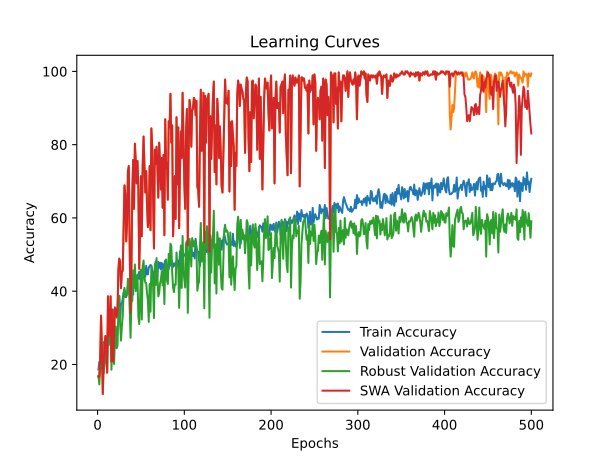

The table this chart was drawn from, first rows:
time; train_accuracy; train_loss; valid_accuracy; valid_loss; valid_accuracy_robust; valid_accuracy_swa; valid_accuracy_robust_swa
20,8947; 18,6806; 1,8183; 16,6667; 1,7937; 16,9540; 16,6667; 16,9540
42,4466; 20,6944; 1,8270; 16,6667; 1,8175; 14,5594; 16,6667; 14,5594
64,9275; 18,7500; 1,8125; 21,6667; 1,7979; 19,6360; 21,6667; 19,6360
86,9868; 23,1944; 1,8670; 33,3333; 1,7494; 24,6169; 33,3333; 24,6169
110,5387; 23,2639; 1,9215; 24,7222; 2,8253; 19,9234; 24,7222; 19,9234
132,8032; 22,0833; 2,1401; 11,9444; 3,0483; 17,2414; 11,9444; 17,2414
154,4706; 26,1111; 1,9880; 20,0000; 1,9172; 17,7203; 20,0000; 17,7203
179,3648; 23,2639; 1,8763; 25,2778; 1,7983; 20,4981; 25,2778; 20,4981
207,3157; 25,4167; 1,8757; 27,7778; 11,4911; 25,8621; 27,7778; 25,8621
232,4322; 22,7778; 1,8837; 25,0000; 1,7938; 22,0307; 25,0000; 22,0307
258,7682; 27,3611; 1,8542; 17,7778; 105,8595; 18,1034; 17,7778; 18,1034
283,1143; 27,4306; 1,7478; 38,6111; 1,7134; 29,5977; 38,6111; 29,5977
305,8126; 31,0417; 1,7560; 27,7778; 1,6917; 25,2874; 27,7778; 25,2874
327,1305; 28,5417; 1,7548; 28,6111; 1,5878; 27,8736; 28,6111; 27,8736
348,2988; 30,6250; 1,7110; 38,6111; 1,4111; 33,1418; 38,6111; 33,1418
370,7667; 32,5000; 1,7264; 20,8333; 1,7514; 18,5824; 20,8333; 18,5824
394,8810; 32,9167; 1,7290; 35,0000; 1,6369; 26,9157; 35,0000; 26,9157
419,0272; 31,6667; 1,7330; 20,8333; 1,8853; 23,1801; 20,8333; 23,1801
442,5946; 34,9306; 1,7108; 27,5000; 4,2523; 20,1149; 27,5000; 20,1149
464,3434; 35,2083; 1,6814; 35,5556; 1,5882; 27,2031; 35,5556; 27,2031
486,1586; 35,2778; 1,7011; 35,0000; 1,5776; 30,3640; 35,0000; 30,3640
509,0241; 32,7778; 1,7055; 33,0556; 2,0069; 24,4253; 33,0556; 24,4253
531,3715; 34,8611; 1,6798; 35,0000; 1,4339; 25,1916; 35,0000; 25,1916
554,3125; 33,4028; 1,6952; 45,8333; 1,5339; 35,1533; 45,8333; 35,1533
577,6000; 38,7500; 1,6772; 48,8889; 1,5588; 38,5057; 48,8889; 38,5057
601,7653; 31,8056; 1,6943; 48,0556; 1,3490; 31,1303; 48,0556; 31,1303
625,6359; 36,5972; 1,6593; 40,8333; 1,3249; 26,5326; 40,8333; 26,5326
649,0396; 36,5278; 1,6499; 45,2778; 1,2939; 30,3640; 45,2778; 30,3640
671,3213; 38,0556; 1,6464; 45,5556; 1,3446; 33,2375; 45,5556; 33,2375
694,2353; 39,4444; 1,6359; 57,5000; 1,1315; 39,4636; 57,5000; 39,4636
715,8115; 40,3472; 1,6383; 68,8889; 0,8762; 40,9004; 68,8889; 40,9004
738,3498; 39,4444; 1,6441; 66,3889; 0,9664; 38,4100; 66,3889; 38,4100
761,1684; 38,4028; 1,6505; 53,6111; 1,2036; 39,1762; 53,6111; 39,1762
785,7643; 39,2361; 1,6238; 58,6111; 1,2788; 39,0805; 58,6111; 39,0805
810,5712; 41,4583; 1,6062; 72,7778; 0,7813; 43,3908; 72,7778; 43,3908
832,9522; 41,5278; 1,6297; 74,1667; 0,8804; 42,0498; 74,1667; 42,0498
856,5190; 41,5278; 1,6169; 52,2222; 1,3779; 35,4406; 52,2222; 35,4406
879,7183; 40,0000; 1,6219; 34,1667; 4,4268; 27,2989; 34,1667; 27,2989
903,2661; 40,4167; 1,6244; 45,8333; 1,6422; 37,0690; 45,8333; 37,0690
928,2343; 41,1111; 1,6476; 66,6667; 1,1312; 37,3563; 66,6667; 37,3563
951,5933; 39,0972; 1,6355; 75,8333; 0,8072; 45,6897; 75,8333; 45,6897
975,6187; 45,0000; 1,5836; 62,5000; 1,0251; 40,9004; 62,5000; 40,9004
1000,0172; 41,1806; 1,6004; 80,2778; 0,5964; 47,3180; 80,2778; 47,3180
1023,6508; 41,5278; 1,6020; 75,5556; 0,7640; 40,0383; 75,5556; 40,0383
1047,1791; 44,0278; 1,5942; 69,4444; 1,4649; 44,0613; 69,4444; 44,0613
1070,9417; 43,6111; 1,5734; 75,5556; 0,7813; 44,5402; 75,5556; 44,5402
1093,6113; 43,4722; 1,5890; 68,0556; 0,9576; 33,2375; 68,0556; 33,2375
1115,2655; 45,3472; 1,5783; 46,1111; 1,5160; 31,0345; 46,1111; 31,0345
1137,8493; 43,2639; 1,6025; 56,1111; 1,3296; 37,6437; 56,1111; 37,6437
1159,7701; 44,3056; 1,5881; 71,3889; 0,7911; 45,8812; 71,3889; 45,8812
1183,5114; 42,0833; 1,5975; 55,0000; 2,1960; 32,2797; 55,0000; 32,2797
1205,2107; 43,4722; 1,5602; 74,1667; 0,6225; 46,9349; 74,1667; 46,9349
1227,0329; 45,1389; 1,5604; 82,2222; 0,6808; 48,3716; 82,2222; 48,3716
1248,6385; 45,6250; 1,5573; 74,7222; 0,6703; 43,9655; 74,7222; 43,9655
1270,9918; 43,9583; 1,5688; 66,9444; 0,8545; 42,3372; 66,9444; 42,3372
1292,3194; 46,9444; 1,5429; 72,7778; 0,8791; 42,2414; 72,7778; 42,2414
1314,3063; 44,6528; 1,5726; 63,6111; 0,9714; 39,4636; 63,6111; 39,4636
1336,4385; 44,5833; 1,5786; 57,5000; 1,1573; 37,4521; 57,5000; 37,4521
1358,4725; 46,4583; 1,5393; 59,7222; 3,1353; 31,6092; 59,7222; 31,6092
1379,8869; 46,8056; 1,5441; 74,1667; 0,8201; 41,9540; 74,1667; 41,9540
... 440 more rows
